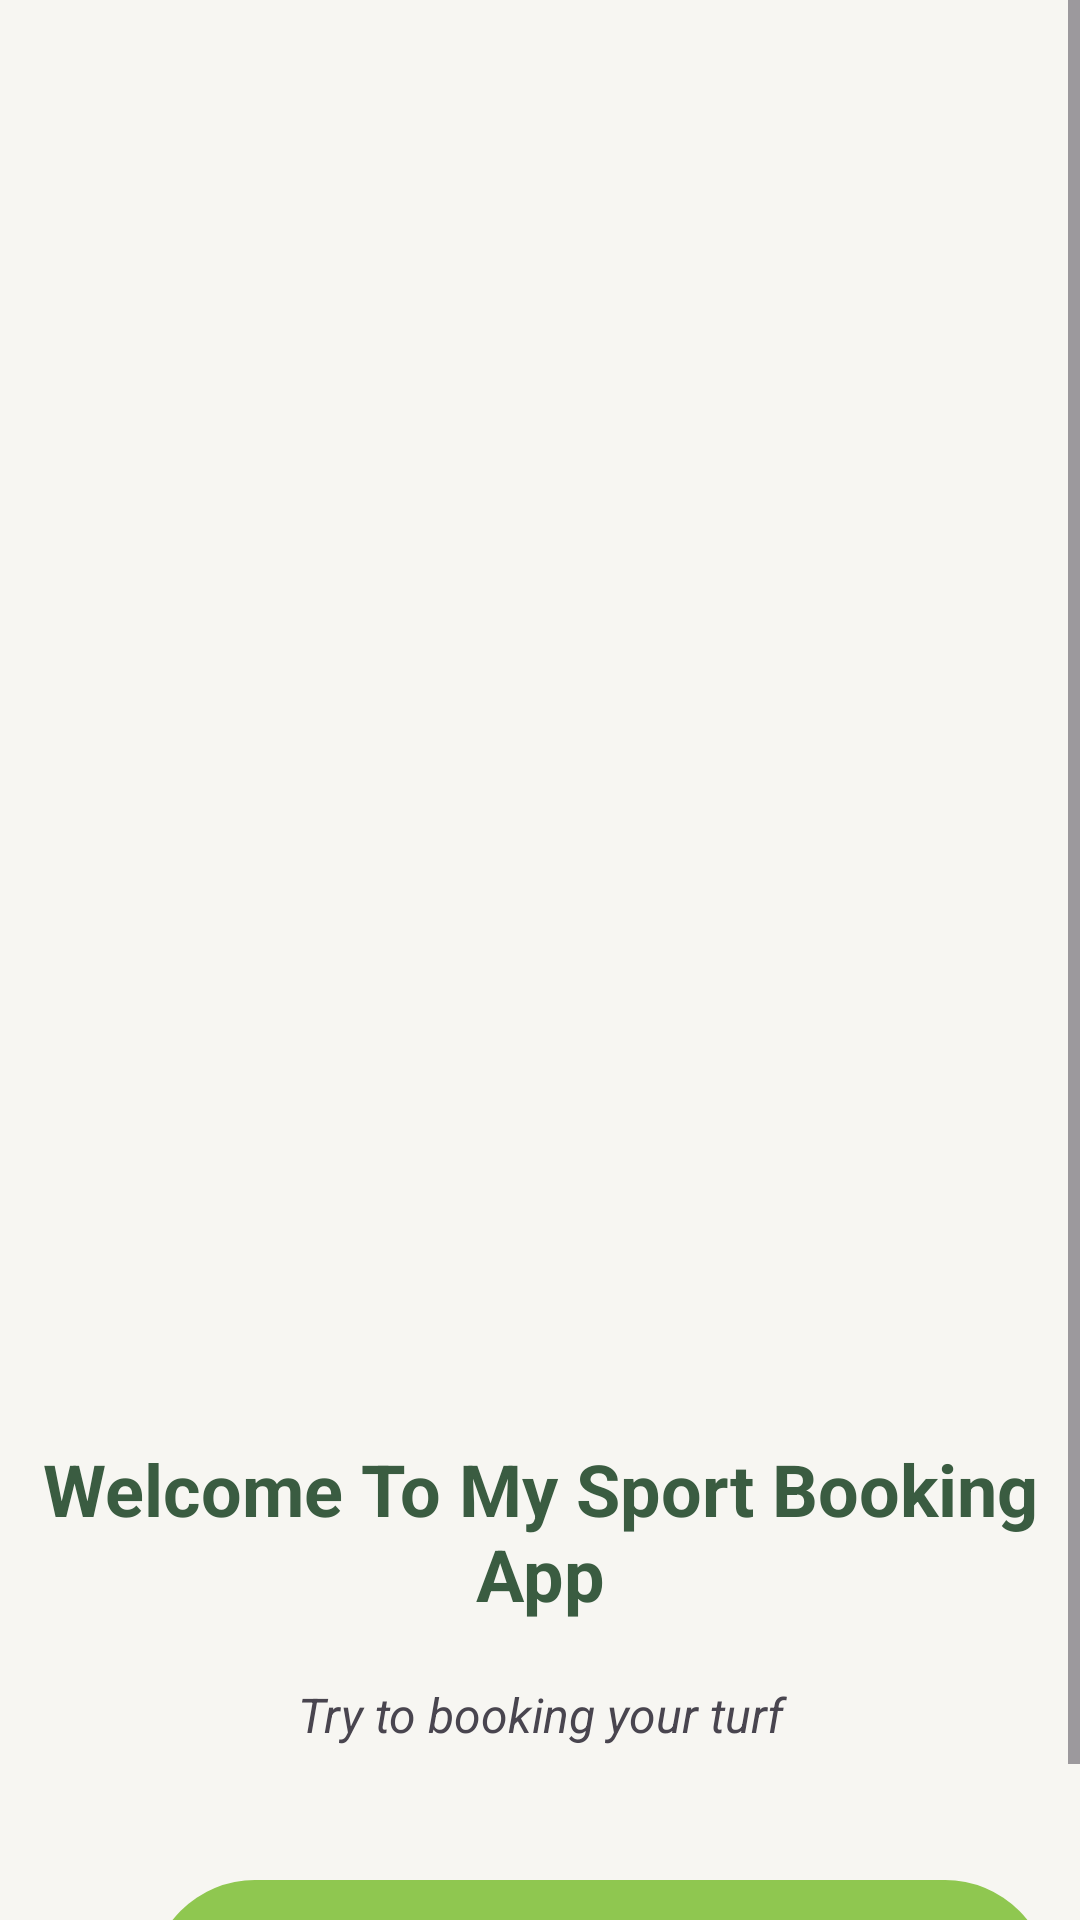

Layout XML and referenced resources for this Android screen:
<!-- AndroidManifest.xml: application theme Theme.CRUD_SQLite_MVVM -->
<!-- res/layout/first_screen_activity.xml -->
<?xml version="1.0" encoding="utf-8"?>
<androidx.constraintlayout.widget.ConstraintLayout xmlns:android="http://schemas.android.com/apk/res/android"
    xmlns:app="http://schemas.android.com/apk/res-auto"
    xmlns:tools="http://schemas.android.com/tools"
    android:id="@+id/main"
    android:layout_width="match_parent"
    android:layout_height="match_parent"
    android:background="@color/lightgreen"
    tools:context=".view.MainActivity">

    <androidx.constraintlayout.widget.ConstraintLayout
        android:layout_width="match_parent"
        android:layout_height="match_parent">

        <ScrollView
            android:layout_width="match_parent"
            android:layout_height="match_parent"
            app:layout_constraintBottom_toBottomOf="parent"
            app:layout_constraintEnd_toEndOf="parent"
            app:layout_constraintStart_toStartOf="parent"
            app:layout_constraintTop_toTopOf="parent">

            <LinearLayout
                android:layout_width="match_parent"
                android:layout_height="wrap_content"
                android:orientation="vertical" >

                <ImageView
                    android:id="@+id/imageView6"
                    android:layout_width="match_parent"
                    android:layout_height="450dp"
                    android:scaleType="fitXY"
                    app:srcCompat="@drawable/intro" />

                <TextView
                    android:id="@+id/textView"
                    android:layout_width="match_parent"
                    android:layout_height="wrap_content"
                    android:text="Welcome To My Sport Booking App"
                    android:layout_marginTop="30dp"
                    android:textAlignment="center"
                    android:textSize="24sp"
                    android:textStyle="bold"
                    android:textColor="@color/green2" />

                <TextView
                    android:id="@+id/textView2"
                    android:layout_width="match_parent"
                    android:layout_height="36dp"
                    android:layout_marginTop="20dp"
                    android:text="Try to booking your turf"
                    android:textAlignment="center"
                    android:textSize="16sp"
                    android:textStyle="italic" />

                <androidx.constraintlayout.widget.ConstraintLayout
                    android:layout_width="300dp"
                    android:layout_height="70dp"
                    android:layout_marginTop="30dp"
                    android:layout_marginStart="50dp"
                    android:id="@+id/getStartedButton"
                    android:background="@drawable/intro_background">

                    <TextView
                        android:id="@+id/textView3"
                        android:layout_width="wrap_content"
                        android:layout_height="wrap_content"
                        android:layout_marginBottom="15dp"
                        android:text="Get Started !"
                        android:textAlignment="center"
                        android:textSize="34sp"
                        android:textStyle="bold"
                        android:textColor="@color/lightgreen"
                        app:layout_constraintBottom_toBottomOf="parent"
                        app:layout_constraintEnd_toStartOf="@+id/imageView"
                        app:layout_constraintStart_toStartOf="parent" />

                    <ImageView
                        android:id="@+id/imageView"
                        android:layout_width="48dp"
                        android:layout_height="48dp"
                        android:layout_marginTop="20dp"
                        android:layout_marginBottom="20dp"
                        android:contentDescription="Icon"
                        android:src="@drawable/arrow"
                        app:layout_constraintBottom_toBottomOf="parent"
                        app:layout_constraintEnd_toEndOf="parent"
                        app:layout_constraintStart_toEndOf="@+id/textView3"
                        app:layout_constraintTop_toTopOf="parent" />
                </androidx.constraintlayout.widget.ConstraintLayout>

            </LinearLayout>
        </ScrollView>

    </androidx.constraintlayout.widget.ConstraintLayout>
</androidx.constraintlayout.widget.ConstraintLayout>
<!-- resources referenced by this layout -->
<resources>
  <color name="green2">#3A5C41</color>
  <color name="lightgreen">#f7f6f2</color>
  <!-- drawable intro_background (drawable) -->
  <?xml version="1.0" encoding="utf-8"?>
  <shape xmlns:android="http://schemas.android.com/apk/res/android"
  
      android:shape="rectangle">
  
      <solid android:color="@color/green" />
  
      <corners android:radius="50dp" />
  </shape>
  <style name="Theme.CRUD_SQLite_MVVM" parent="Base.Theme.CRUD_SQLite_MVVM" />
  <color name="green">#8fc750</color>
  <style name="Base.Theme.CRUD_SQLite_MVVM" parent="Theme.Material3.DayNight.NoActionBar">
          
          
      </style>
</resources>
